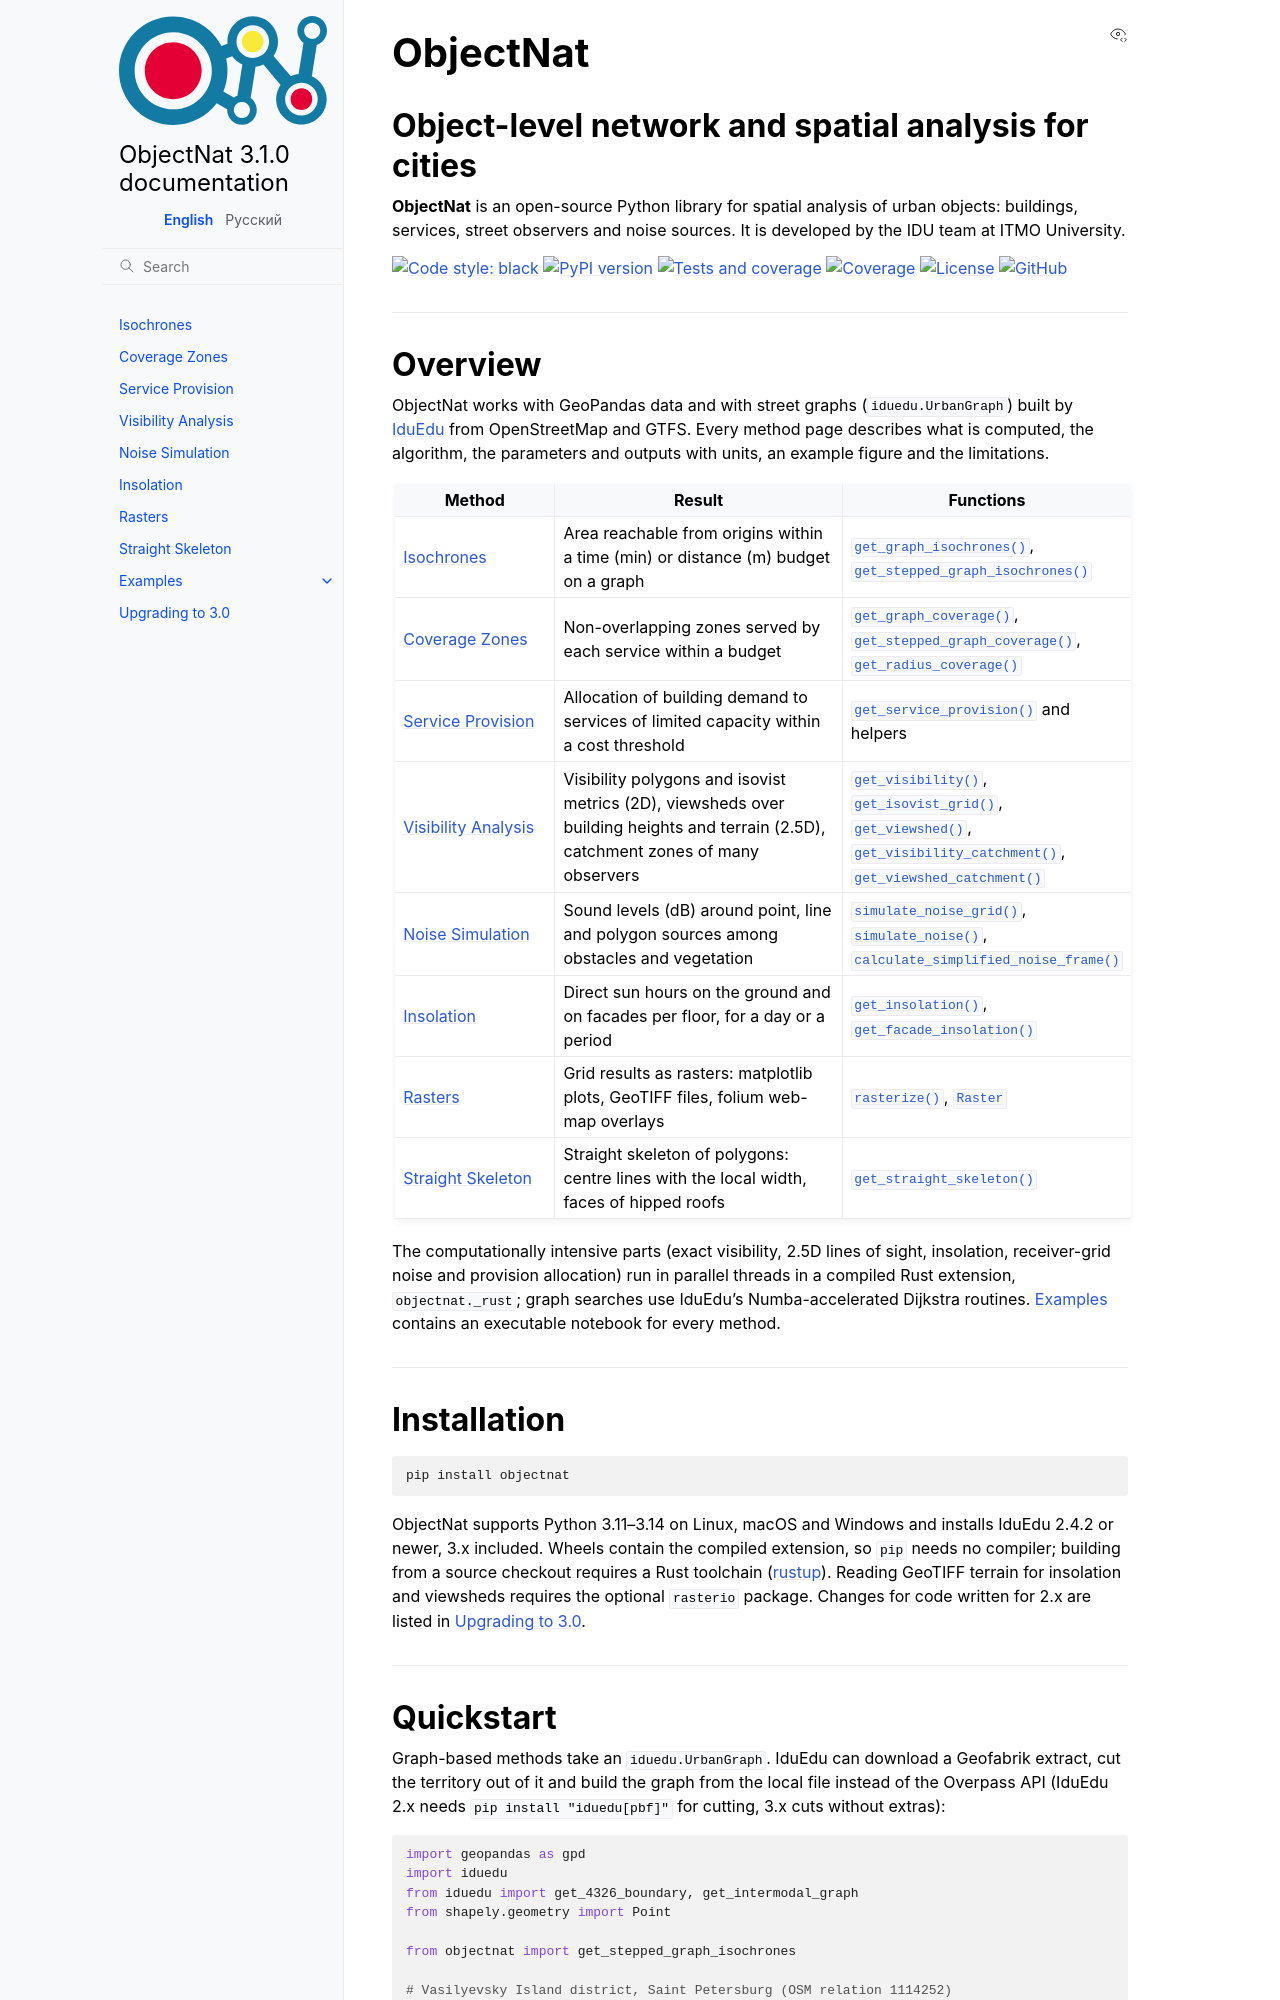

repository: IDUclub/ObjectNat · page: index.html · generator: sphinx

.. toctree::
    :hidden:
    :maxdepth: 1

    methods/isochrones
    methods/coverage
    methods/provision
    methods/visibility
    methods/noise
    methods/insolation
    methods/rasters
    methods/skeleton
    methods/examples/index
    upgrading

ObjectNat
=========

Object-level network and spatial analysis for cities
----------------------------------------------------

**ObjectNat** is an open-source Python library for spatial analysis of urban objects: buildings, services, street
observers and noise sources. It is developed by the IDU team at ITMO University.

|badge-black| |badge-pypi| |badge-ci| |badge-cov| |badge-license| |badge-github|

.. |badge-black| image:: https://img.shields.io/badge/code%20style-black-000000.svg
   :target: https://github.com/psf/black
   :alt: Code style: black

.. |badge-pypi| image:: https://img.shields.io/pypi/v/objectnat.svg
   :target: https://pypi.org/project/objectnat/
   :alt: PyPI version

.. |badge-ci| image:: https://github.com/IDUclub/ObjectNat/actions/workflows/quality.yml/badge.svg
   :target: https://github.com/IDUclub/ObjectNat/actions/workflows/quality.yml
   :alt: Tests and coverage

.. |badge-cov| image:: https://raw.githubusercontent.com/IDUclub/ObjectNat/python-coverage-comment-action-data/badge.svg
   :target: https://github.com/IDUclub/ObjectNat/tree/python-coverage-comment-action-data
   :alt: Coverage

.. |badge-license| image:: https://img.shields.io/badge/license-BSD--3--Clause-blue.svg
   :target: https://opensource.org/licenses/BSD-3-Clause
   :alt: License

.. |badge-github| image:: https://img.shields.io/badge/GitHub-IDUclub%2FObjectNat-181717?logo=github
   :target: https://github.com/IDUclub/ObjectNat
   :alt: GitHub

----

Overview
--------

ObjectNat works with GeoPandas data and with street graphs (``iduedu.UrbanGraph``) built by
`IduEdu <https://github.com/IDUclub/IduEdu>`__ from OpenStreetMap and GTFS. Every method page describes what is
computed, the algorithm, the parameters and outputs with units, an example figure and the limitations.

.. list-table::
   :header-rows: 1
   :widths: 24 46 30

   * - Method
     - Result
     - Functions
   * - :doc:`methods/isochrones`
     - Area reachable from origins within a time (min) or distance (m) budget on a graph
     - :func:`~objectnat.get_graph_isochrones`, :func:`~objectnat.get_stepped_graph_isochrones`
   * - :doc:`methods/coverage`
     - Non-overlapping zones served by each service within a budget
     - :func:`~objectnat.get_graph_coverage`, :func:`~objectnat.get_stepped_graph_coverage`,
       :func:`~objectnat.get_radius_coverage`
   * - :doc:`methods/provision`
     - Allocation of building demand to services of limited capacity within a cost threshold
     - :func:`~objectnat.get_service_provision` and helpers
   * - :doc:`methods/visibility`
     - Visibility polygons and isovist metrics (2D), viewsheds over building heights and terrain (2.5D), catchment
       zones of many observers
     - :func:`~objectnat.get_visibility`, :func:`~objectnat.get_isovist_grid`, :func:`~objectnat.get_viewshed`,
       :func:`~objectnat.get_visibility_catchment`, :func:`~objectnat.get_viewshed_catchment`
   * - :doc:`methods/noise`
     - Sound levels (dB) around point, line and polygon sources among obstacles and vegetation
     - :func:`~objectnat.simulate_noise_grid`, :func:`~objectnat.simulate_noise`,
       :func:`~objectnat.calculate_simplified_noise_frame`
   * - :doc:`methods/insolation`
     - Direct sun hours on the ground and on facades per floor, for a day or a period
     - :func:`~objectnat.get_insolation`, :func:`~objectnat.get_facade_insolation`
   * - :doc:`methods/rasters`
     - Grid results as rasters: matplotlib plots, GeoTIFF files, folium web-map overlays
     - :func:`~objectnat.rasterize`, :class:`~objectnat.Raster`
   * - :doc:`methods/skeleton`
     - Straight skeleton of polygons: centre lines with the local width, faces of hipped roofs
     - :func:`~objectnat.get_straight_skeleton`

The computationally intensive parts (exact visibility, 2.5D lines of sight, insolation, receiver-grid noise and
provision allocation) run in parallel threads in a compiled Rust extension, ``objectnat._rust``; graph searches use
IduEdu's Numba-accelerated Dijkstra routines. :doc:`methods/examples/index` contains an executable notebook for
every method.

----
